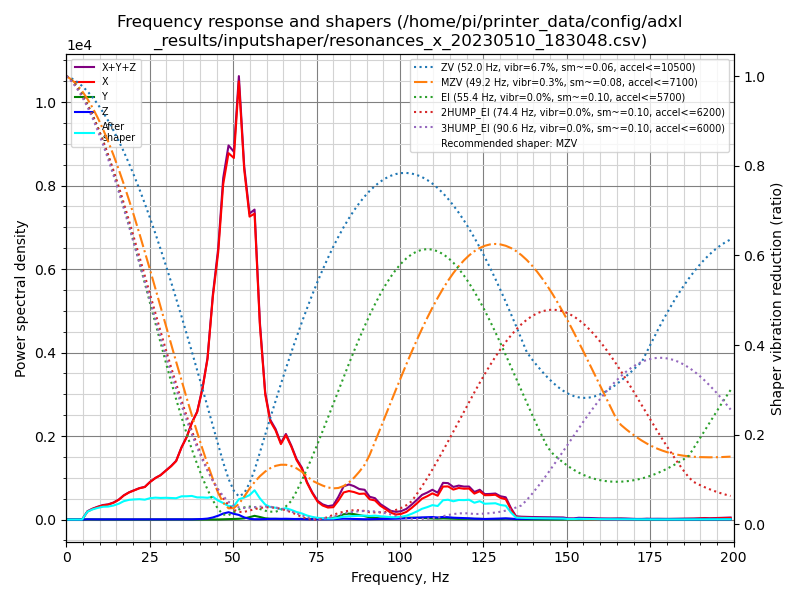

The table this chart was drawn from, first rows:
freq, psd_x, psd_y, psd_z, psd_xyz
0.0, 2.472e+02, 6.803e+00, 9.491e+00, 2.635e+02
1.6, 1.766e+02, 2.190e+01, 3.325e+01, 2.318e+02
3.1, 6.080e+01, 2.426e+01, 3.543e+01, 1.205e+02
4.7, 3.887e+02, 2.419e+01, 3.905e+01, 4.520e+02
6.3, 1.209e+03, 2.528e+01, 4.065e+01, 1.275e+03
7.8, 1.991e+03, 2.707e+01, 3.663e+01, 2.055e+03
9.4, 2.858e+03, 2.574e+01, 3.942e+01, 2.924e+03
11.0, 3.793e+03, 2.608e+01, 4.511e+01, 3.865e+03
12.5, 4.505e+03, 2.782e+01, 4.345e+01, 4.577e+03
14.1, 5.711e+03, 2.783e+01, 4.225e+01, 5.781e+03
15.7, 7.492e+03, 3.002e+01, 4.390e+01, 7.566e+03
17.2, 9.955e+03, 3.516e+01, 4.098e+01, 1.003e+04
18.8, 1.228e+04, 2.852e+01, 4.660e+01, 1.236e+04
20.4, 1.436e+04, 2.686e+01, 4.574e+01, 1.443e+04
21.9, 1.649e+04, 2.760e+01, 4.471e+01, 1.657e+04
23.5, 1.839e+04, 3.214e+01, 4.662e+01, 1.847e+04
25.1, 2.270e+04, 3.125e+01, 4.255e+01, 2.277e+04
26.7, 2.667e+04, 3.645e+01, 4.267e+01, 2.675e+04
28.2, 3.000e+04, 6.463e+01, 4.544e+01, 3.011e+04
29.8, 3.494e+04, 8.511e+01, 7.600e+01, 3.510e+04
31.4, 4.023e+04, 1.001e+02, 1.313e+02, 4.046e+04
32.9, 4.619e+04, 1.228e+02, 1.521e+02, 4.647e+04
34.5, 5.966e+04, 1.129e+02, 1.236e+02, 5.989e+04
36.1, 7.172e+04, 7.509e+01, 1.182e+02, 7.191e+04
37.6, 8.724e+04, 5.647e+01, 1.960e+02, 8.750e+04
39.2, 1.012e+05, 6.032e+01, 3.148e+02, 1.016e+05
40.8, 1.283e+05, 6.438e+01, 5.333e+02, 1.289e+05
42.3, 1.631e+05, 6.242e+01, 9.684e+02, 1.642e+05
43.9, 2.348e+05, 8.355e+01, 2.193e+03, 2.371e+05
45.5, 2.918e+05, 1.352e+02, 4.200e+03, 2.961e+05
47.0, 3.782e+05, 3.048e+02, 6.761e+03, 3.852e+05
48.6, 4.274e+05, 4.543e+02, 8.545e+03, 4.364e+05
50.2, 4.356e+05, 6.077e+02, 6.927e+03, 4.432e+05
51.7, 5.436e+05, 9.272e+02, 5.715e+03, 5.502e+05
53.3, 4.476e+05, 1.473e+03, 2.750e+03, 4.518e+05
54.9, 3.991e+05, 3.145e+03, 8.925e+02, 4.031e+05
56.4, 4.140e+05, 5.022e+03, 4.660e+02, 4.195e+05
58.0, 2.703e+05, 3.557e+03, 4.921e+02, 2.744e+05
59.6, 1.789e+05, 1.765e+03, 7.132e+02, 1.814e+05
61.1, 1.442e+05, 1.130e+03, 9.771e+02, 1.463e+05
62.7, 1.341e+05, 9.269e+02, 1.165e+03, 1.362e+05
64.3, 1.164e+05, 6.714e+02, 1.059e+03, 1.181e+05
65.8, 1.332e+05, 6.556e+02, 1.232e+03, 1.351e+05
67.4, 1.181e+05, 6.613e+02, 9.395e+02, 1.197e+05
69.0, 9.840e+04, 9.231e+02, 8.074e+02, 1.001e+05
70.6, 8.575e+04, 1.224e+03, 7.781e+02, 8.775e+04
72.1, 6.373e+04, 9.810e+02, 5.166e+02, 6.523e+04
73.7, 4.678e+04, 8.702e+02, 4.866e+02, 4.814e+04
75.3, 3.230e+04, 1.084e+03, 5.161e+02, 3.391e+04
76.8, 2.583e+04, 1.550e+03, 6.045e+02, 2.799e+04
78.4, 2.254e+04, 1.923e+03, 6.475e+02, 2.511e+04
80.0, 2.367e+04, 2.939e+03, 8.170e+02, 2.742e+04
81.5, 3.674e+04, 6.037e+03, 1.254e+03, 4.403e+04
83.1, 5.396e+04, 1.047e+04, 1.643e+03, 6.608e+04
84.7, 5.795e+04, 1.198e+04, 1.412e+03, 7.134e+04
86.2, 5.687e+04, 1.119e+04, 9.703e+02, 6.903e+04
87.8, 5.400e+04, 9.361e+03, 8.285e+02, 6.419e+04
89.4, 5.571e+04, 7.344e+03, 7.313e+02, 6.379e+04
90.9, 4.412e+04, 4.776e+03, 8.028e+02, 4.970e+04
92.5, 4.239e+04, 3.846e+03, 1.156e+03, 4.739e+04
... 68 more rows
